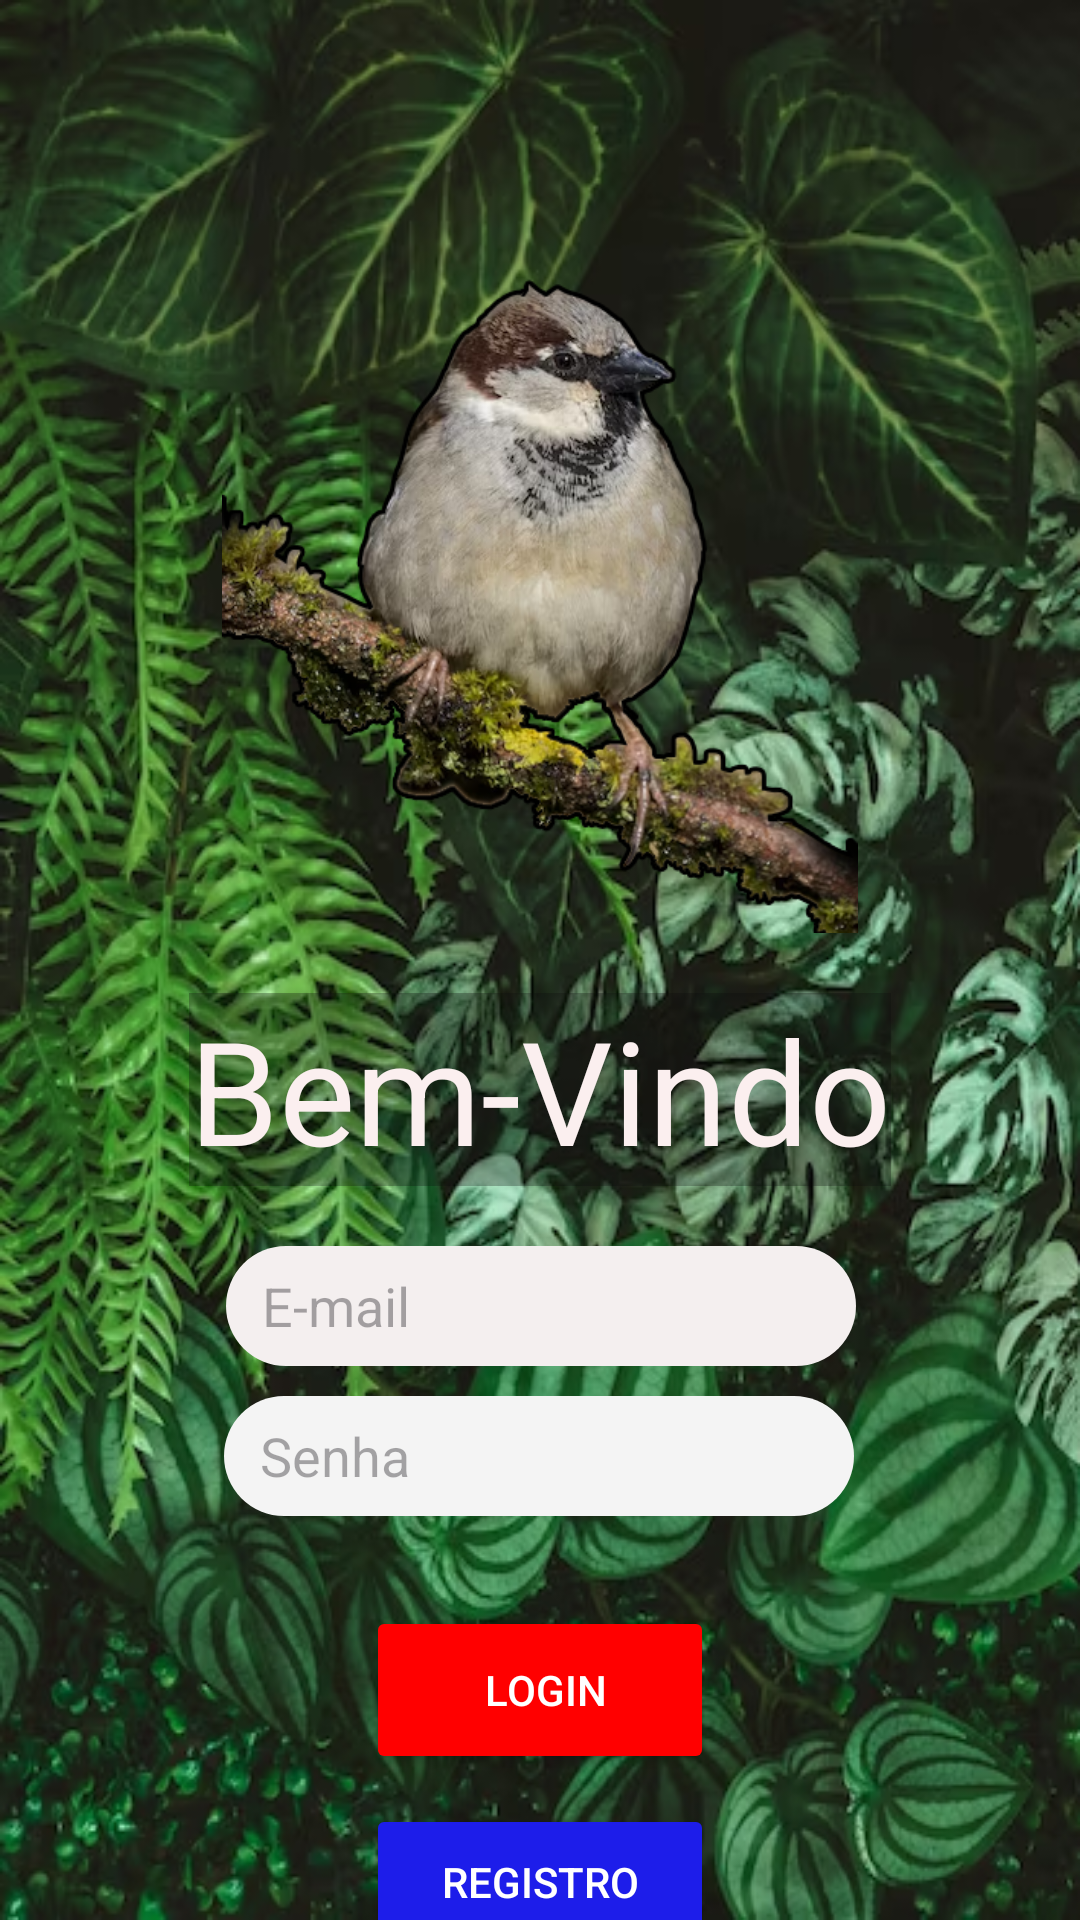

This screen was rendered from an Android layout file. Write that file and the resources it references.
<!-- AndroidManifest.xml: application theme Theme.App_que_caique_pediu -->
<!-- res/layout/activity_main.xml -->
<?xml version="1.0" encoding="utf-8"?>
<androidx.constraintlayout.widget.ConstraintLayout xmlns:android="http://schemas.android.com/apk/res/android"
    xmlns:app="http://schemas.android.com/apk/res-auto"
    xmlns:tools="http://schemas.android.com/tools"
    android:layout_width="match_parent"
    android:layout_height="match_parent"
    android:background="@drawable/img"
    tools:context=".MainActivity">

    <ImageView
        android:id="@+id/imageView5"
        android:layout_width="212dp"
        android:layout_height="231dp"
        android:layout_marginTop="80dp"
        android:scaleType="centerCrop"
        app:layout_constraintEnd_toEndOf="parent"
        app:layout_constraintStart_toStartOf="parent"
        app:layout_constraintTop_toTopOf="parent"

        app:srcCompat="@drawable/pasaropng" />

    <TextView
        android:id="@+id/textView2"
        android:layout_width="wrap_content"
        android:layout_height="wrap_content"
        android:layout_marginTop="20dp"
        android:background="#4A0C0C0C"
        android:text="Bem-Vindo"
        android:textColor="#FBEFEF"
        android:textSize="48sp"
        app:layout_constraintEnd_toEndOf="parent"
        app:layout_constraintStart_toStartOf="parent"
        app:layout_constraintTop_toBottomOf="@+id/imageView5" />

    <Button
        android:id="@+id/button2"
        android:layout_width="116dp"
        android:layout_height="56dp"
        android:layout_marginTop="30dp"
        android:backgroundTint="#FF0000"
        android:text=" Login"
        android:textColor="#FFFFFF"
        app:layout_constraintEnd_toEndOf="parent"
        app:layout_constraintStart_toStartOf="parent"
        app:layout_constraintTop_toBottomOf="@+id/editText" />

    <Button
        android:id="@+id/bt_segunda"
        android:layout_width="116dp"
        android:layout_height="52dp"
        android:layout_marginTop="10dp"
        android:backgroundTint="#1D1DEA"
        android:text="Registro"
        android:textColor="#FFFFFF"
        app:layout_constraintEnd_toEndOf="parent"
        app:layout_constraintStart_toStartOf="parent"
        app:layout_constraintTop_toBottomOf="@+id/button2" />

    <EditText
        android:id="@+id/editText"
        android:layout_width="wrap_content"
        android:layout_height="40dp"
        android:layout_marginTop="10dp"
        android:backgroundTint="#F4F4F4"
        android:ems="10"
        android:background="@drawable/fundobranco"
        android:hint="Senha"
        android:paddingStart="12dp"
        android:inputType="textPassword"
        android:textColor="#090909"
        app:layout_constraintEnd_toEndOf="parent"
        app:layout_constraintHorizontal_bias="0.497"
        app:layout_constraintStart_toStartOf="parent"
        app:layout_constraintTop_toBottomOf="@+id/editTextTextEmailAddress2" />

    <EditText
        android:id="@+id/editTextTextEmailAddress2"
        android:layout_width="wrap_content"
        android:layout_height="40dp"
        android:layout_marginTop="20dp"
        android:backgroundTint="#F4EFEF"
        android:ems="10"
        android:background="@drawable/fundobranco"
        android:hint="E-mail"
        android:paddingStart="12dp"
        android:inputType="textEmailAddress"
        app:layout_constraintEnd_toEndOf="parent"
        app:layout_constraintHorizontal_bias="0.502"
        app:layout_constraintStart_toStartOf="parent"
        app:layout_constraintTop_toBottomOf="@+id/textView2" />

</androidx.constraintlayout.widget.ConstraintLayout>
<!-- resources referenced by this layout -->
<resources>
  <!-- drawable fundobranco (drawable) -->
  <?xml version="1.0" encoding="utf-8"?>
  <selector xmlns:android="http://schemas.android.com/apk/res/android">
    <item>
        <shape android:shape="rectangle">
            <corners android:radius="50dp"/>
            <solid android:color="#ffffff"/>
        </shape>
    </item>
  </selector>
  <!-- drawable img: png bitmap (drawable, 575223 bytes) -->
  <!-- drawable pasaropng: png bitmap (drawable, 178813 bytes) -->
  <style name="Theme.App_que_caique_pediu" parent="Base.Theme.App_que_caique_pediu" />
  <style name="Base.Theme.App_que_caique_pediu" parent="Theme.Material3.DayNight.NoActionBar">
          
          
      </style>
</resources>
